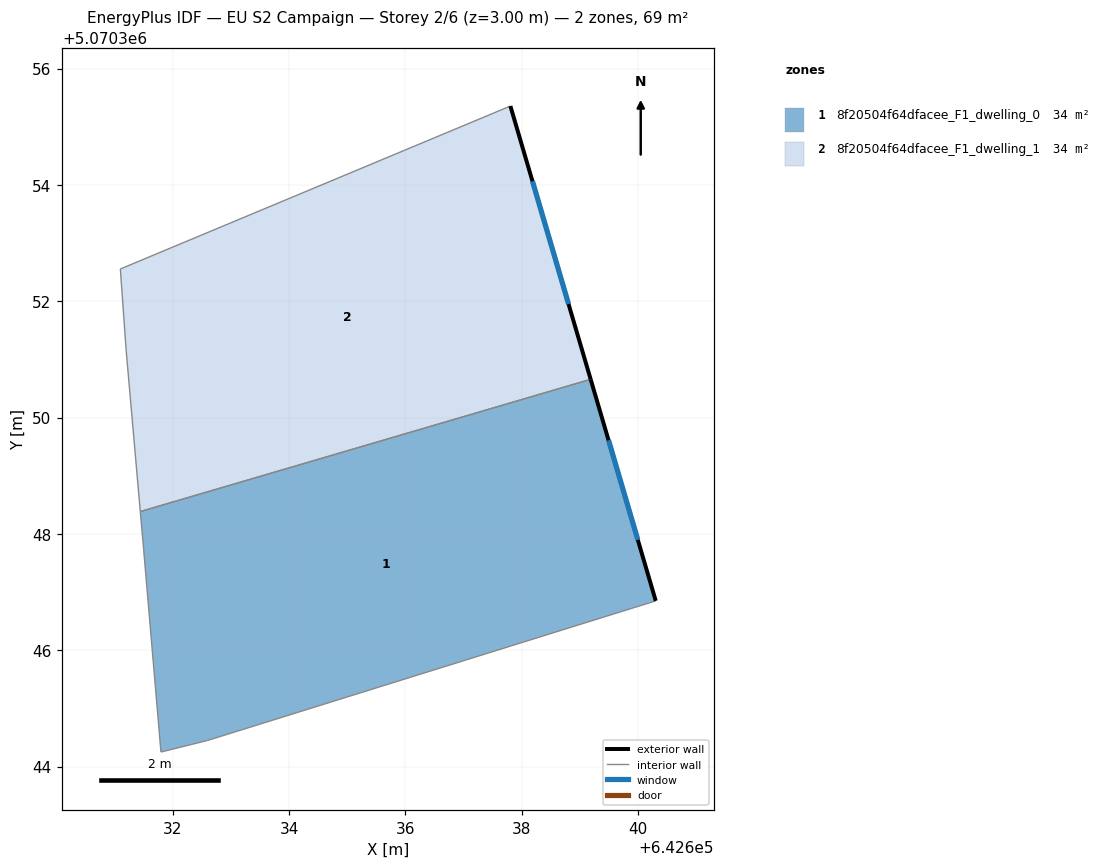
=== STOREY PLAN SPEC (per zone: floor XY polygon, exterior-wall plan segments, windows/doors) ===
zone 1: 8f20504f64dfacee_F1_dwelling_0  (34.3 m²)
  floor: (642639.19, 5070350.66) (642640.30, 5070346.85) (642632.60, 5070344.45) (642631.80, 5070344.25) (642631.50, 5070347.75) (642631.44, 5070348.38)
  exterior wall: (642640.30, 5070346.85) – (642639.19, 5070350.66)  [4.0 m]
    window: (642640.00, 5070347.90) – (642639.49, 5070349.61)  [2.4 m²]
  interior walls: 5
zone 2: 8f20504f64dfacee_F1_dwelling_1  (34.3 m²)
  floor: (642637.80, 5070355.36) (642639.19, 5070350.66) (642631.44, 5070348.38) (642631.20, 5070351.15) (642631.10, 5070352.55)
  exterior wall: (642639.19, 5070350.66) – (642637.81, 5070355.36)  [4.9 m]
    window: (642638.81, 5070351.95) – (642638.18, 5070354.06)  [3.0 m²]
  interior walls: 4

=== DERIVED (storey summary) ===
Building: EU S2 Campaign
Storey: 2 of 6  (floor level z = 3.00 m)
Storey gross floor area: 68.5 m²
Zones on this storey: 2
  - 8f20504f64dfacee_F1_dwelling_0: floor 34.3 m²; exterior wall 4.0 m (11.9 m²); 1 window(s) 2.4 m²; WWR 20.2%
  - 8f20504f64dfacee_F1_dwelling_1: floor 34.3 m²; exterior wall 4.9 m (14.7 m²); 1 window(s) 3.0 m²; WWR 20.2%
Zone adjacency (shared interzone walls):
  - 8f20504f64dfacee_F1_dwelling_0 ↔ 8f20504f64dfacee_F1_dwelling_1